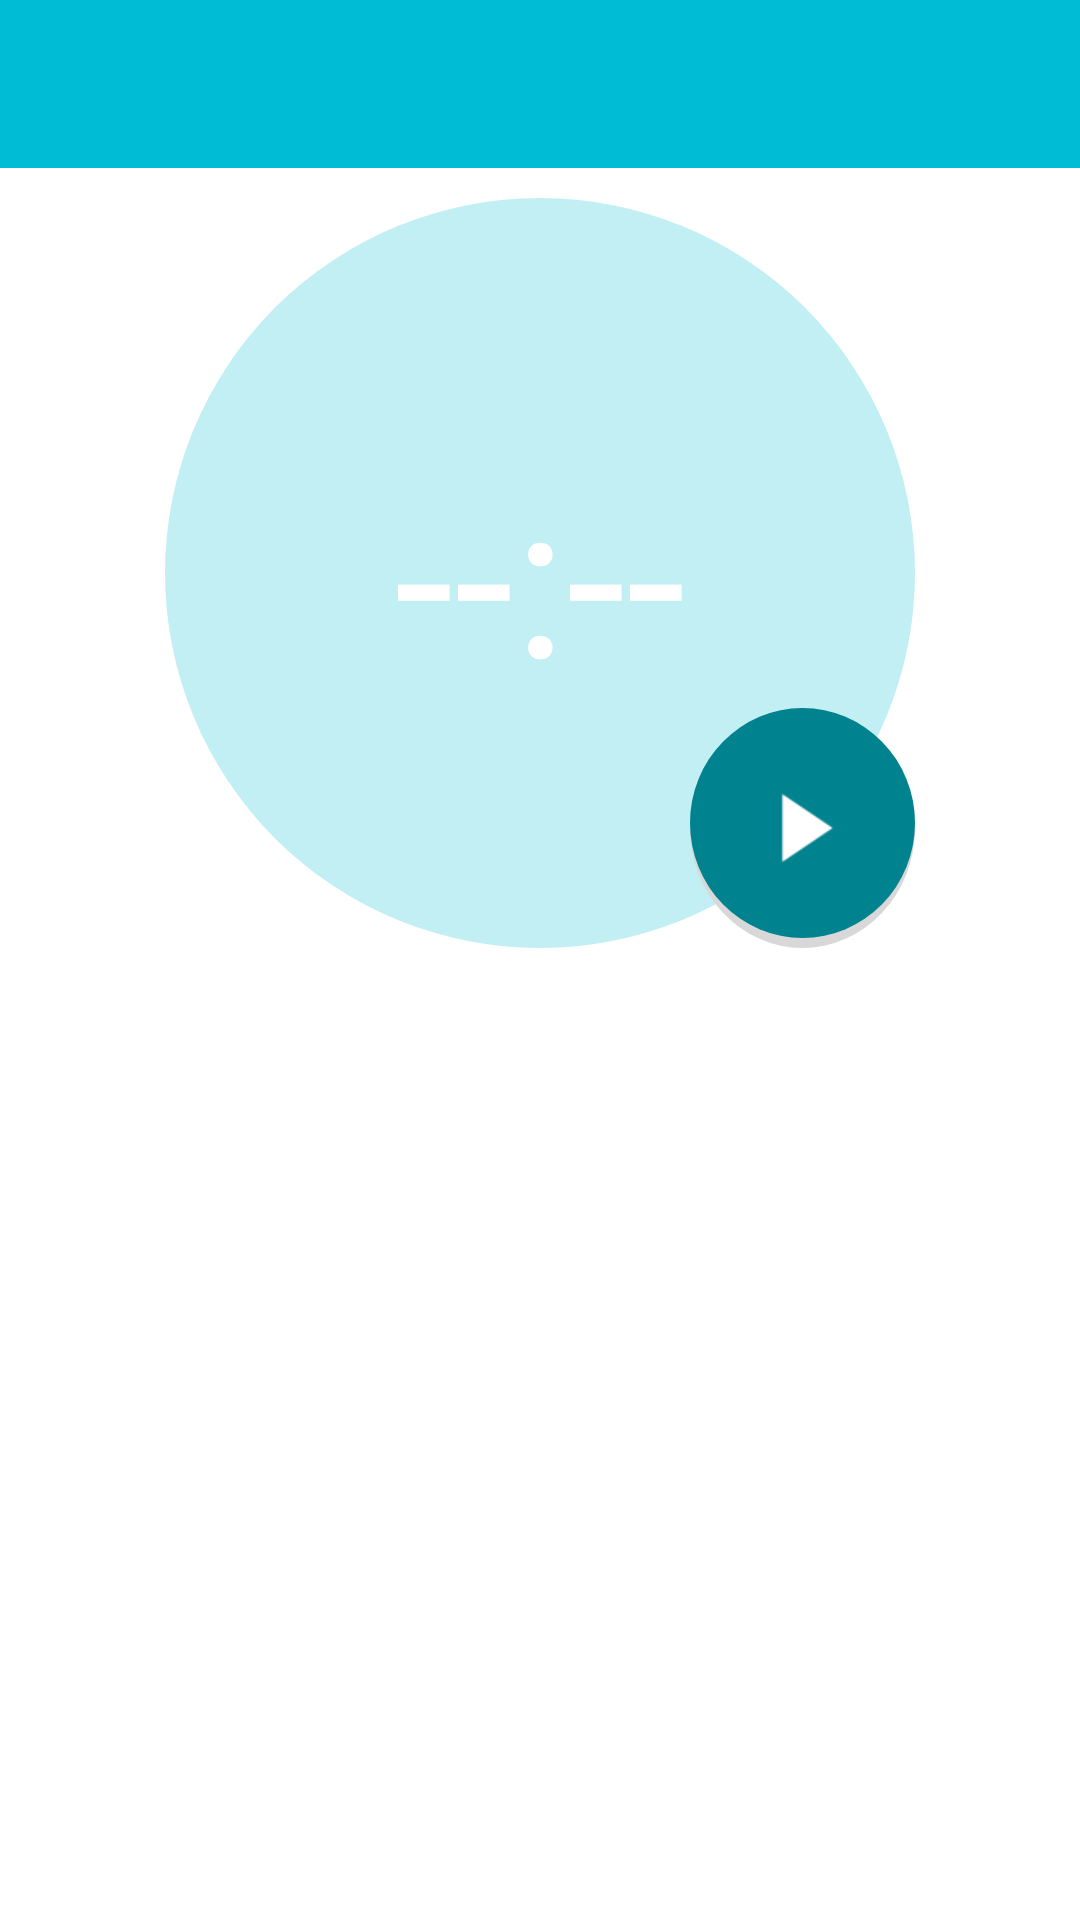

Here is an Android app screen rendered from its layout file. Give the layout XML and the strings, colors and styles it references.
<!-- AndroidManifest.xml: application theme AppTheme -->
<!-- res/layout/activity_timer.xml -->
<RelativeLayout xmlns:android="http://schemas.android.com/apk/res/android"
    android:layout_width="fill_parent"
    android:layout_height="fill_parent">

    <include
        layout="@layout/toolbar_default"
        android:id="@+id/toolbar_main"
        android:layout_width="fill_parent"
        android:layout_height="wrap_content" />

    <LinearLayout
        android:layout_width="fill_parent"
        android:layout_height="fill_parent"
        android:layout_below="@+id/toolbar_main"
        android:orientation="vertical"
        android:gravity="center">

        <include
            layout="@layout/timer_task_display"
            android:id="@+id/timer_main"
            android:layout_width="wrap_content"
            android:layout_height="wrap_content"/>

        <include
            layout="@layout/recycler_full_vert"
            android:id="@+id/timer_lap_recycler"
            android:layout_width="@dimen/timer_laps_width"
            android:layout_height="fill_parent" />

        </LinearLayout>

</RelativeLayout>
<!-- res/layout/toolbar_default.xml (included above) -->
<?xml version="1.0" encoding="utf-8"?>
<android.support.v7.widget.Toolbar xmlns:android="http://schemas.android.com/apk/res/android"
    android:layout_height="wrap_content"
    android:layout_width="match_parent"
    android:background="@color/primaryColour"
    android:minHeight="@dimen/abc_action_bar_default_height_material"
    android:fitsSystemWindows="true" />
<!-- res/layout/timer_task_display.xml (included above) -->
<?xml version="1.0" encoding="utf-8"?>
<RelativeLayout xmlns:android="http://schemas.android.com/apk/res/android"
    android:orientation="vertical"
    android:layout_width="match_parent"
    android:layout_height="match_parent"
    android:padding="10dp">

    <TextView
        android:layout_width="250dp"
        android:layout_height="250dp"
        android:gravity="center"
        android:textAppearance="?android:attr/textAppearanceLarge"
        android:text="--:--"
        android:textSize="72dp"
        android:alpha="0.8"
        android:id="@+id/timer_text"
        android:layout_gravity="center_horizontal"
        android:background="@drawable/circle_timer"
        android:layout_alignParentTop="true"
        android:layout_centerHorizontal="true" />

    <ImageView
        android:layout_width="75dp"
        android:layout_height="80dp"
        android:src="@drawable/ic_play_light"
        android:background="@drawable/circle_play"
        android:scaleType="centerInside"
        android:layout_gravity="center_horizontal"
        android:id="@+id/play_imgbtn"
        android:layout_alignBottom="@+id/timer_text"
        android:layout_alignRight="@+id/timer_text"
        android:layout_alignEnd="@+id/timer_text" />

</RelativeLayout>
<!-- res/layout/recycler_full_vert.xml (included above) -->
<?xml version="1.0" encoding="utf-8"?>
<android.support.v7.widget.RecyclerView xmlns:android="http://schemas.android.com/apk/res/android"
    android:layout_width="fill_parent"
    android:layout_height="fill_parent"
    android:scrollbars="vertical" >

</android.support.v7.widget.RecyclerView>
<!-- resources referenced by this layout -->
<resources>
  <color name="primaryColour">#00BCD4</color>
  <dimen name="timer_laps_width">220sp</dimen>
  <!-- drawable circle_play (drawable) -->
  <?xml version="1.0" encoding="utf-8"?>
  <layer-list xmlns:android="http://schemas.android.com/apk/res/android">
      <item>
          <shape android:shape="oval">
              <solid android:color="#d8d8d8"/>
          </shape>
      </item>
      <item android:bottom="10px">
          <shape android:shape="oval">
              <solid android:color="@color/accentColour"/>
          </shape>
      </item>
  </layer-list>
  <!-- drawable circle_timer (drawable) -->
  <?xml version="1.0" encoding="utf-8"?>
  <shape xmlns:android="http://schemas.android.com/apk/res/android" android:shape="oval">
      <solid android:color="@color/timerBkgColour"/>
  </shape>
  <!-- drawable ic_play_light: png bitmap (drawable-hdpi, 1242 bytes) -->
  <style name="AppTheme" parent="AppBaseTheme">
          <item name="colorPrimary">@color/primaryColour</item>
          <item name="colorAccent">@color/accentColour</item>
  
          <item name="android:textColorPrimary">@android:color/white</item>
          <item name="android:actionBarStyle">@style/ToolbarTheme</item>
          <item name="android:windowBackground">@color/backgroundColour</item>
      </style>
  <color name="accentColour">#00838F</color>
  <color name="timerBkgColour">#B2EBF2</color>
  <style name="AppBaseTheme" parent="Theme.AppCompat.Light.NoActionBar">
          <item name="windowActionBar">false</item>
      </style>
  <style name="ToolbarTheme" parent="ThemeOverlay.AppCompat.ActionBar">
          <item name="android:background">@color/primaryColour</item>
      </style>
</resources>
